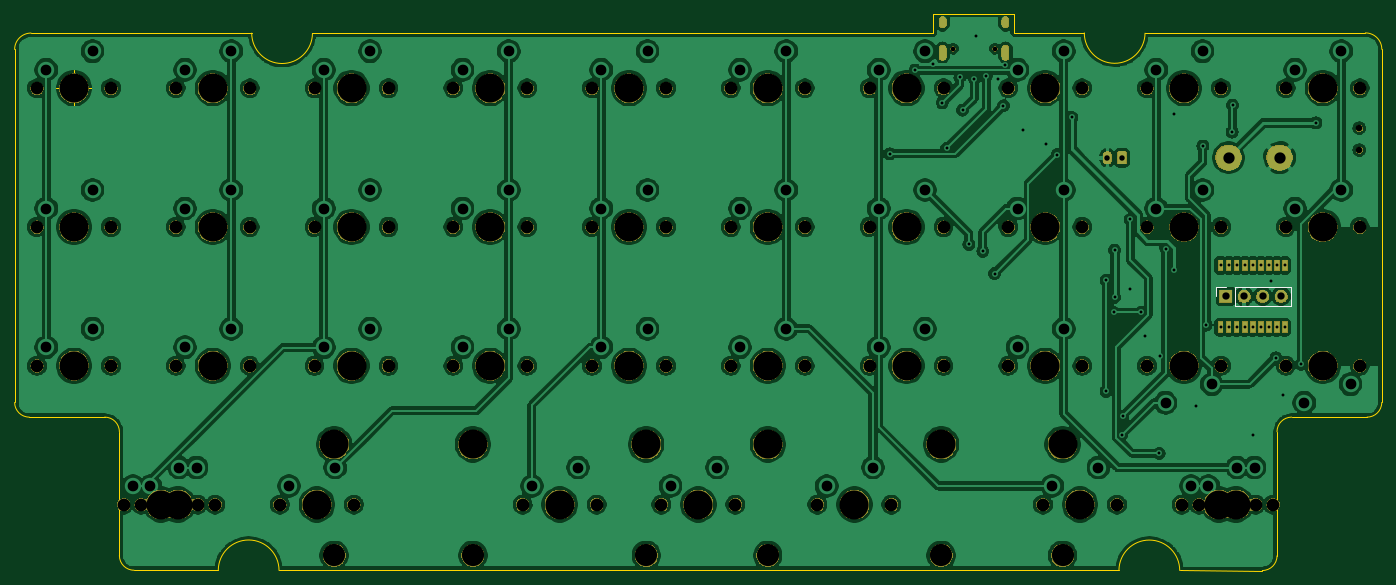
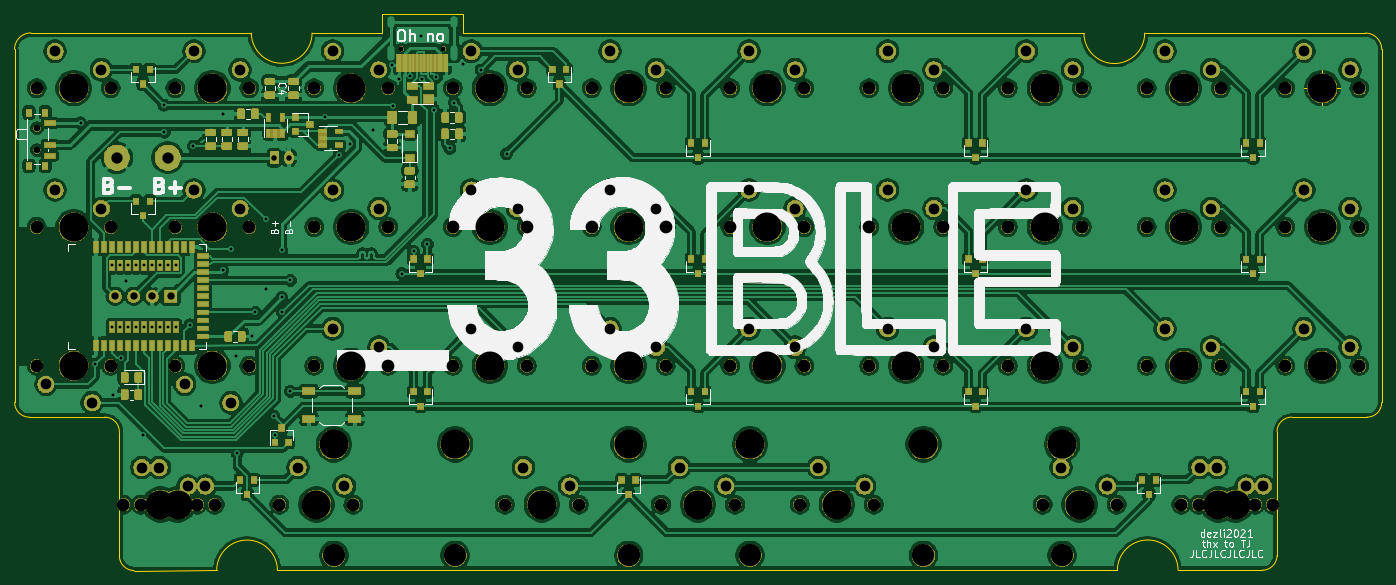
Circuit board: 11 layer files. Board 187.7 x 76.4 mm.
- bottom_copper: ble-B_Cu.gbr (535195 bytes)
- bottom_mask: ble-B_Mask.gbr (266549 bytes)
- paste: ble-B_Paste.gbr (52919 bytes)
- bottom_silk: ble-B_SilkS.gbr (60555 bytes)
- outline: ble-Edge_Cuts.gbr (2247 bytes)
- top_copper: ble-F_Cu.gbr (376474 bytes)
- top_mask: ble-F_Mask.gbr (137152 bytes)
- paste: ble-F_Paste.gbr (485 bytes)
- top_silk: ble-F_SilkS.gbr (810 bytes)
- drill: ble-NPTH.drl (1904 bytes)
- drill: ble-PTH.drl (2560 bytes)

=== bottom_copper: ble-B_Cu.gbr (535195 bytes, source omitted) ===
=== bottom_mask: ble-B_Mask.gbr (266549 bytes, source omitted) ===
=== paste: ble-B_Paste.gbr (52919 bytes, source omitted) ===
=== bottom_silk: ble-B_SilkS.gbr (60555 bytes, source omitted) ===
=== outline: ble-Edge_Cuts.gbr ===
G04 #@! TF.GenerationSoftware,KiCad,Pcbnew,(5.1.4-0)*
G04 #@! TF.CreationDate,2021-05-12T17:49:12+10:00*
G04 #@! TF.ProjectId,ble,626c652e-6b69-4636-9164-5f7063625858,rev?*
G04 #@! TF.SameCoordinates,Original*
G04 #@! TF.FileFunction,Profile,NP*
%FSLAX46Y46*%
G04 Gerber Fmt 4.6, Leading zero omitted, Abs format (unit mm)*
G04 Created by KiCad (PCBNEW (5.1.4-0)) date 2021-05-12 17:49:12*
%MOMM*%
%LPD*%
G04 APERTURE LIST*
%ADD10C,0.050000*%
%ADD11C,0.100000*%
G04 APERTURE END LIST*
D10*
X1666666Y0D02*
G75*
G03X1666666Y0I-1666666J0D01*
G01*
X-2500000Y0D02*
X2500000Y0D01*
X0Y2500000D02*
X0Y-2500000D01*
D11*
X-8150000Y-43140000D02*
X-8150200Y5330000D01*
D10*
X179560200Y5349800D02*
G75*
G03X177310000Y7600000I-2250200J0D01*
G01*
X117980000Y7580000D02*
X32738800Y7527010D01*
X163160000Y-66210000D02*
X151810000Y-66200000D01*
X19810000Y-66147010D02*
X8240000Y-66170000D01*
X151810002Y-66200000D02*
G75*
G03X143470220Y-66157010I-4170002J0D01*
G01*
X6230000Y-64160000D02*
G75*
G03X8240000Y-66170000I2010000J0D01*
G01*
X167180000Y-45150000D02*
X177540000Y-45150000D01*
X177540000Y-45150000D02*
G75*
G03X179550000Y-43140000I0J2010000D01*
G01*
X165170000Y-64200000D02*
X165170000Y-47160000D01*
X167180000Y-45150000D02*
G75*
G03X165170000Y-47160000I0J-2010000D01*
G01*
X163160000Y-66210000D02*
G75*
G03X165170000Y-64200000I0J2010000D01*
G01*
X-5900000Y7580200D02*
G75*
G03X-8150200Y5330000I0J-2250200D01*
G01*
X6230000Y-47160000D02*
G75*
G03X4220000Y-45150000I-2010000J0D01*
G01*
X138710000Y7600000D02*
G75*
G03X147049782Y7557010I4170002J0D01*
G01*
X-5900000Y7580200D02*
X24399018Y7570000D01*
X28149782Y-66190000D02*
G75*
G03X19810000Y-66147010I-4170002J0D01*
G01*
D11*
X179560200Y5349800D02*
X179550000Y-43140000D01*
D10*
X-8150000Y-43140000D02*
G75*
G03X-6140000Y-45150000I2010000J0D01*
G01*
X117980000Y7580000D02*
X117980000Y10240000D01*
X177310000Y7600000D02*
X147049780Y7557010D01*
D11*
X143470220Y-66157010D02*
X28149782Y-66190000D01*
D10*
X4220000Y-45150000D02*
X-6140000Y-45150000D01*
X117980000Y10240000D02*
X129070000Y10240000D01*
X24399018Y7570000D02*
G75*
G03X32738800Y7527010I4170002J0D01*
G01*
X6230000Y-64160000D02*
X6230000Y-47160000D01*
X129070000Y10240000D02*
X129070000Y7580000D01*
X129070000Y7580000D02*
X138710000Y7600000D01*
M02*

=== top_copper: ble-F_Cu.gbr (376474 bytes, source omitted) ===
=== top_mask: ble-F_Mask.gbr (137152 bytes, source omitted) ===
=== paste: ble-F_Paste.gbr ===
G04 #@! TF.GenerationSoftware,KiCad,Pcbnew,(5.1.4-0)*
G04 #@! TF.CreationDate,2021-05-12T17:49:12+10:00*
G04 #@! TF.ProjectId,ble,626c652e-6b69-4636-9164-5f7063625858,rev?*
G04 #@! TF.SameCoordinates,Original*
G04 #@! TF.FileFunction,Paste,Top*
G04 #@! TF.FilePolarity,Positive*
%FSLAX46Y46*%
G04 Gerber Fmt 4.6, Leading zero omitted, Abs format (unit mm)*
G04 Created by KiCad (PCBNEW (5.1.4-0)) date 2021-05-12 17:49:12*
%MOMM*%
%LPD*%
G04 APERTURE LIST*
G04 APERTURE END LIST*
M02*

=== top_silk: ble-F_SilkS.gbr ===
G04 #@! TF.GenerationSoftware,KiCad,Pcbnew,(5.1.4-0)*
G04 #@! TF.CreationDate,2021-05-12T17:49:12+10:00*
G04 #@! TF.ProjectId,ble,626c652e-6b69-4636-9164-5f7063625858,rev?*
G04 #@! TF.SameCoordinates,Original*
G04 #@! TF.FileFunction,Legend,Top*
G04 #@! TF.FilePolarity,Positive*
%FSLAX46Y46*%
G04 Gerber Fmt 4.6, Leading zero omitted, Abs format (unit mm)*
G04 Created by KiCad (PCBNEW (5.1.4-0)) date 2021-05-12 17:49:12*
%MOMM*%
%LPD*%
G04 APERTURE LIST*
%ADD10C,0.120000*%
G04 APERTURE END LIST*
D10*
X156785000Y-28575000D02*
X156785000Y-27245000D01*
X156785000Y-27245000D02*
X158115000Y-27245000D01*
X159385000Y-27245000D02*
X167065000Y-27245000D01*
X167065000Y-29905000D02*
X167065000Y-27245000D01*
X159385000Y-29905000D02*
X167065000Y-29905000D01*
X159385000Y-29905000D02*
X159385000Y-27245000D01*
M02*

=== drill: ble-NPTH.drl ===
M48
; DRILL file {KiCad (5.1.4-0)} date 2021 May 12, Wednesday 17:49:17
; FORMAT={-:-/ absolute / inch / decimal}
; #@! TF.CreationDate,2021-05-12T17:49:17+10:00
; #@! TF.GenerationSoftware,Kicad,Pcbnew,(5.1.4-0)
; #@! TF.FileFunction,NonPlated,1,2,NPTH
FMAT,2
INCH
T1C0.0256
T2C0.0354
T3C0.0689
T4C0.1200
T5C0.1570
%
G90
G05
T1
X4.7512Y0.2134
X4.9787Y0.2134
T2
X6.948Y-0.2165
X6.948Y-0.3346
T3
X-0.2Y-0.75
X0.2Y-0.75
X-0.2Y-1.5
X0.2Y-1.5
X0.2687Y-2.25
X0.6687Y-2.25
X5.8Y-0.75
X6.2Y-0.75
X3.175Y-2.25
X3.575Y-2.25
X0.3625Y-2.25
X0.7625Y-2.25
X2.8Y-0.75
X3.2Y-0.75
X2.8Y0.0
X2.8Y-1.5
X3.2Y0.0
X6.55Y-0.75
X6.95Y-0.75
X6.0812Y-2.25
X6.4813Y-2.25
X0.55Y-0.75
X0.95Y-0.75
X1.3Y-1.5
X1.7Y-1.5
X1.3Y0.0
X2.45Y-1.5
X1.1125Y-2.25
X1.5125Y-2.25
X4.4188Y-2.25
X2.45Y0.0
X4.0187Y-2.25
X2.05Y0.0
X1.7Y0.0
X1.3Y-0.75
X1.7Y-0.75
X3.2Y-1.5
X0.55Y-1.5
X0.95Y-1.5
X2.05Y-1.5
X6.55Y0.0
X-0.2Y0.0
X5.8Y-1.5
X6.2Y-1.5
X6.95Y0.0
X0.55Y0.0
X0.95Y0.0
X2.05Y-0.75
X2.45Y-0.75
X5.05Y-1.5
X6.95Y-1.5
X5.45Y-1.5
X5.05Y-0.75
X5.45Y-0.75
X6.55Y-1.5
X4.3Y0.0
X4.7Y0.0
X0.2Y0.0
X5.2375Y-2.25
X2.425Y-2.25
X5.6375Y-2.25
X4.3Y-0.75
X4.7Y-0.75
X5.9875Y-2.25
X5.05Y0.0
X5.45Y0.0
X5.8Y0.0
X2.825Y-2.25
X4.3Y-1.5
X4.7Y-1.5
X6.3875Y-2.25
X6.2Y0.0
X3.55Y-0.75
X3.95Y-0.75
X3.55Y0.0
X3.95Y0.0
X3.55Y-1.5
X3.95Y-1.5
T4
X3.75Y-2.525
X4.6875Y-2.525
X2.1562Y-2.525
X3.0938Y-2.525
X1.4065Y-2.525
X5.3435Y-2.525
T5
X2.1562Y-1.925
X3.0938Y-1.925
X4.5Y-1.5
X4.5Y-0.75
X5.4375Y-2.25
X2.625Y-2.25
X3.75Y-0.75
X3.75Y0.0
X5.25Y0.0
X6.0Y0.0
X6.1875Y-2.25
X3.75Y-1.5
X3.0Y-1.5
X3.0Y-0.75
X3.0Y0.0
X6.75Y-0.75
X1.4065Y-1.925
X3.375Y-2.25
X5.3435Y-1.925
X0.5625Y-2.25
X6.2812Y-2.25
X3.75Y-1.925
X6.0Y-0.75
X0.75Y-0.75
X0.0Y-0.75
X0.75Y-1.5
X0.0Y-1.5
X1.3125Y-2.25
X4.6875Y-1.925
X2.25Y0.0
X4.2188Y-2.25
X0.4688Y-2.25
X1.5Y0.0
X1.5Y-0.75
X1.5Y-1.5
X2.25Y-1.5
X6.75Y0.0
X4.5Y0.0
X0.75Y0.0
X6.75Y-1.5
X2.25Y-0.75
X0.0Y0.0
X6.0Y-1.5
X5.25Y-0.75
X5.25Y-1.5
T0
M30

=== drill: ble-PTH.drl ===
M48
; DRILL file {KiCad (5.1.4-0)} date 2021 May 12, Wednesday 17:49:17
; FORMAT={-:-/ absolute / inch / decimal}
; #@! TF.CreationDate,2021-05-12T17:49:17+10:00
; #@! TF.GenerationSoftware,Kicad,Pcbnew,(5.1.4-0)
; #@! TF.FileFunction,Plated,1,2,PTH
FMAT,2
INCH
T1C0.0157
T2C0.0236
T3C0.0295
T4C0.0394
T5C0.0579
T6C0.0610
%
G90
G05
T1
X4.4094Y-0.3543
X4.5472Y0.0984
X4.6457Y0.1299
X4.6929Y-0.0787
X4.7165Y-0.3248
X4.789Y0.0591
X4.8031Y-0.1181
X4.8376Y-0.8435
X4.8661Y0.0512
X4.875Y0.2812
X4.9124Y-0.8812
X4.9299Y0.0638
X4.9764Y-1.0024
X4.9931Y0.0512
X5.0236Y-0.0945
X5.0315Y0.127
X5.1299Y-0.2244
X5.2559Y-0.2992
X5.315Y-0.3583
X5.3937Y-0.1575
X5.5787Y-1.0384
X5.5787Y-1.6378
X5.6211Y-1.2116
X5.625Y-0.875
X5.625Y-1.1309
X5.6626Y-1.8744
X5.6693Y-1.7717
X5.7087Y-0.7087
X5.7087Y-1.0827
X5.7677Y-1.2116
X5.7874Y-1.3386
X5.8661Y-1.9734
X5.8701Y-1.4449
X5.9016Y-0.8661
X5.9449Y-0.1378
X5.9449Y-0.9843
X6.0625Y-1.7188
X6.1024Y-0.313
X6.1201Y-1.2795
X6.2598Y-0.2362
X6.2625Y-0.0913
X6.375Y-1.875
X6.4685Y-1.0433
X6.4961Y-1.4567
X6.5354Y-1.6563
X6.6339Y-1.4921
X6.7126Y-0.187
X6.1976Y-0.9577
X6.1976Y-1.2923
X6.2409Y-0.9577
X6.2409Y-1.2923
X6.2842Y-0.9577
X6.2842Y-1.2923
X6.3275Y-0.9577
X6.3275Y-1.2923
X6.3708Y-0.9577
X6.3708Y-1.2923
X6.4141Y-0.9577
X6.4141Y-1.2923
X6.4574Y-0.9577
X6.4574Y-1.2923
X6.5007Y-0.9577
X6.5007Y-1.2923
X6.544Y-0.9577
X6.544Y-1.2923
T3
X5.5863Y-0.375
X5.665Y-0.375
T4
X6.225Y-1.125
X6.325Y-1.125
X6.425Y-1.125
X6.525Y-1.125
T5
X4.0687Y-2.15
X5.85Y0.1
X6.1Y0.2
X2.475Y-2.15
X2.725Y-2.05
X4.35Y-1.4
X4.6Y-1.3
X5.2875Y-2.15
X5.5375Y-2.05
X4.35Y-0.65
X4.6Y-0.55
X6.0375Y-2.15
X6.2875Y-2.05
X3.6Y-0.65
X3.85Y-0.55
X5.1Y0.1
X5.35Y0.2
X3.6Y0.1
X3.1Y0.2
X6.85Y-0.55
X3.225Y-2.15
X3.475Y-2.05
X0.4125Y-2.15
X0.6625Y-2.05
X3.85Y0.2
X2.85Y0.1
X2.85Y-1.4
X3.1Y-1.3
X3.1Y-0.55
X6.1312Y-2.15
X6.3812Y-2.05
X3.6Y-1.4
X3.85Y-1.3
X2.85Y-0.65
X6.6Y-0.65
X4.3187Y-2.05
X1.1625Y-2.15
X1.4125Y-2.05
X0.6Y-1.4
X0.85Y-1.3
X0.6Y-0.65
X0.85Y-0.55
X2.1Y0.1
X2.35Y0.2
X0.3187Y-2.15
X0.5687Y-2.05
X1.35Y0.1
X1.6Y0.2
X1.35Y-0.65
X1.6Y-0.55
X1.35Y-1.4
X1.6Y-1.3
X2.1Y-1.4
X2.35Y-1.3
X-0.15Y-1.4
X0.1Y-1.3
X-0.15Y-0.65
X0.1Y-0.55
X5.85Y-0.65
X6.1Y-0.55
X6.6Y0.1
X6.85Y0.2
X5.1Y-1.4
X5.35Y-1.3
X6.65Y-1.7
X6.9Y-1.6
X4.35Y0.1
X4.6Y0.2
X0.6Y0.1
X0.85Y0.2
X-0.15Y0.1
X0.1Y0.2
X5.9Y-1.7
X6.15Y-1.6
X2.1Y-0.65
X2.35Y-0.55
X5.1Y-0.65
X5.35Y-0.55
T6
X6.2411Y-0.375
X6.5167Y-0.375
T2
G00X4.6949Y0.3689
M15
G01X4.6949Y0.3453
M16
G05
G00X4.6949Y0.2142
M15
G01X4.6949Y0.1709
M16
G05
G00X5.035Y0.3689
M15
G01X5.035Y0.3453
M16
G05
G00X5.035Y0.2142
M15
G01X5.035Y0.1709
M16
G05
T0
M30

